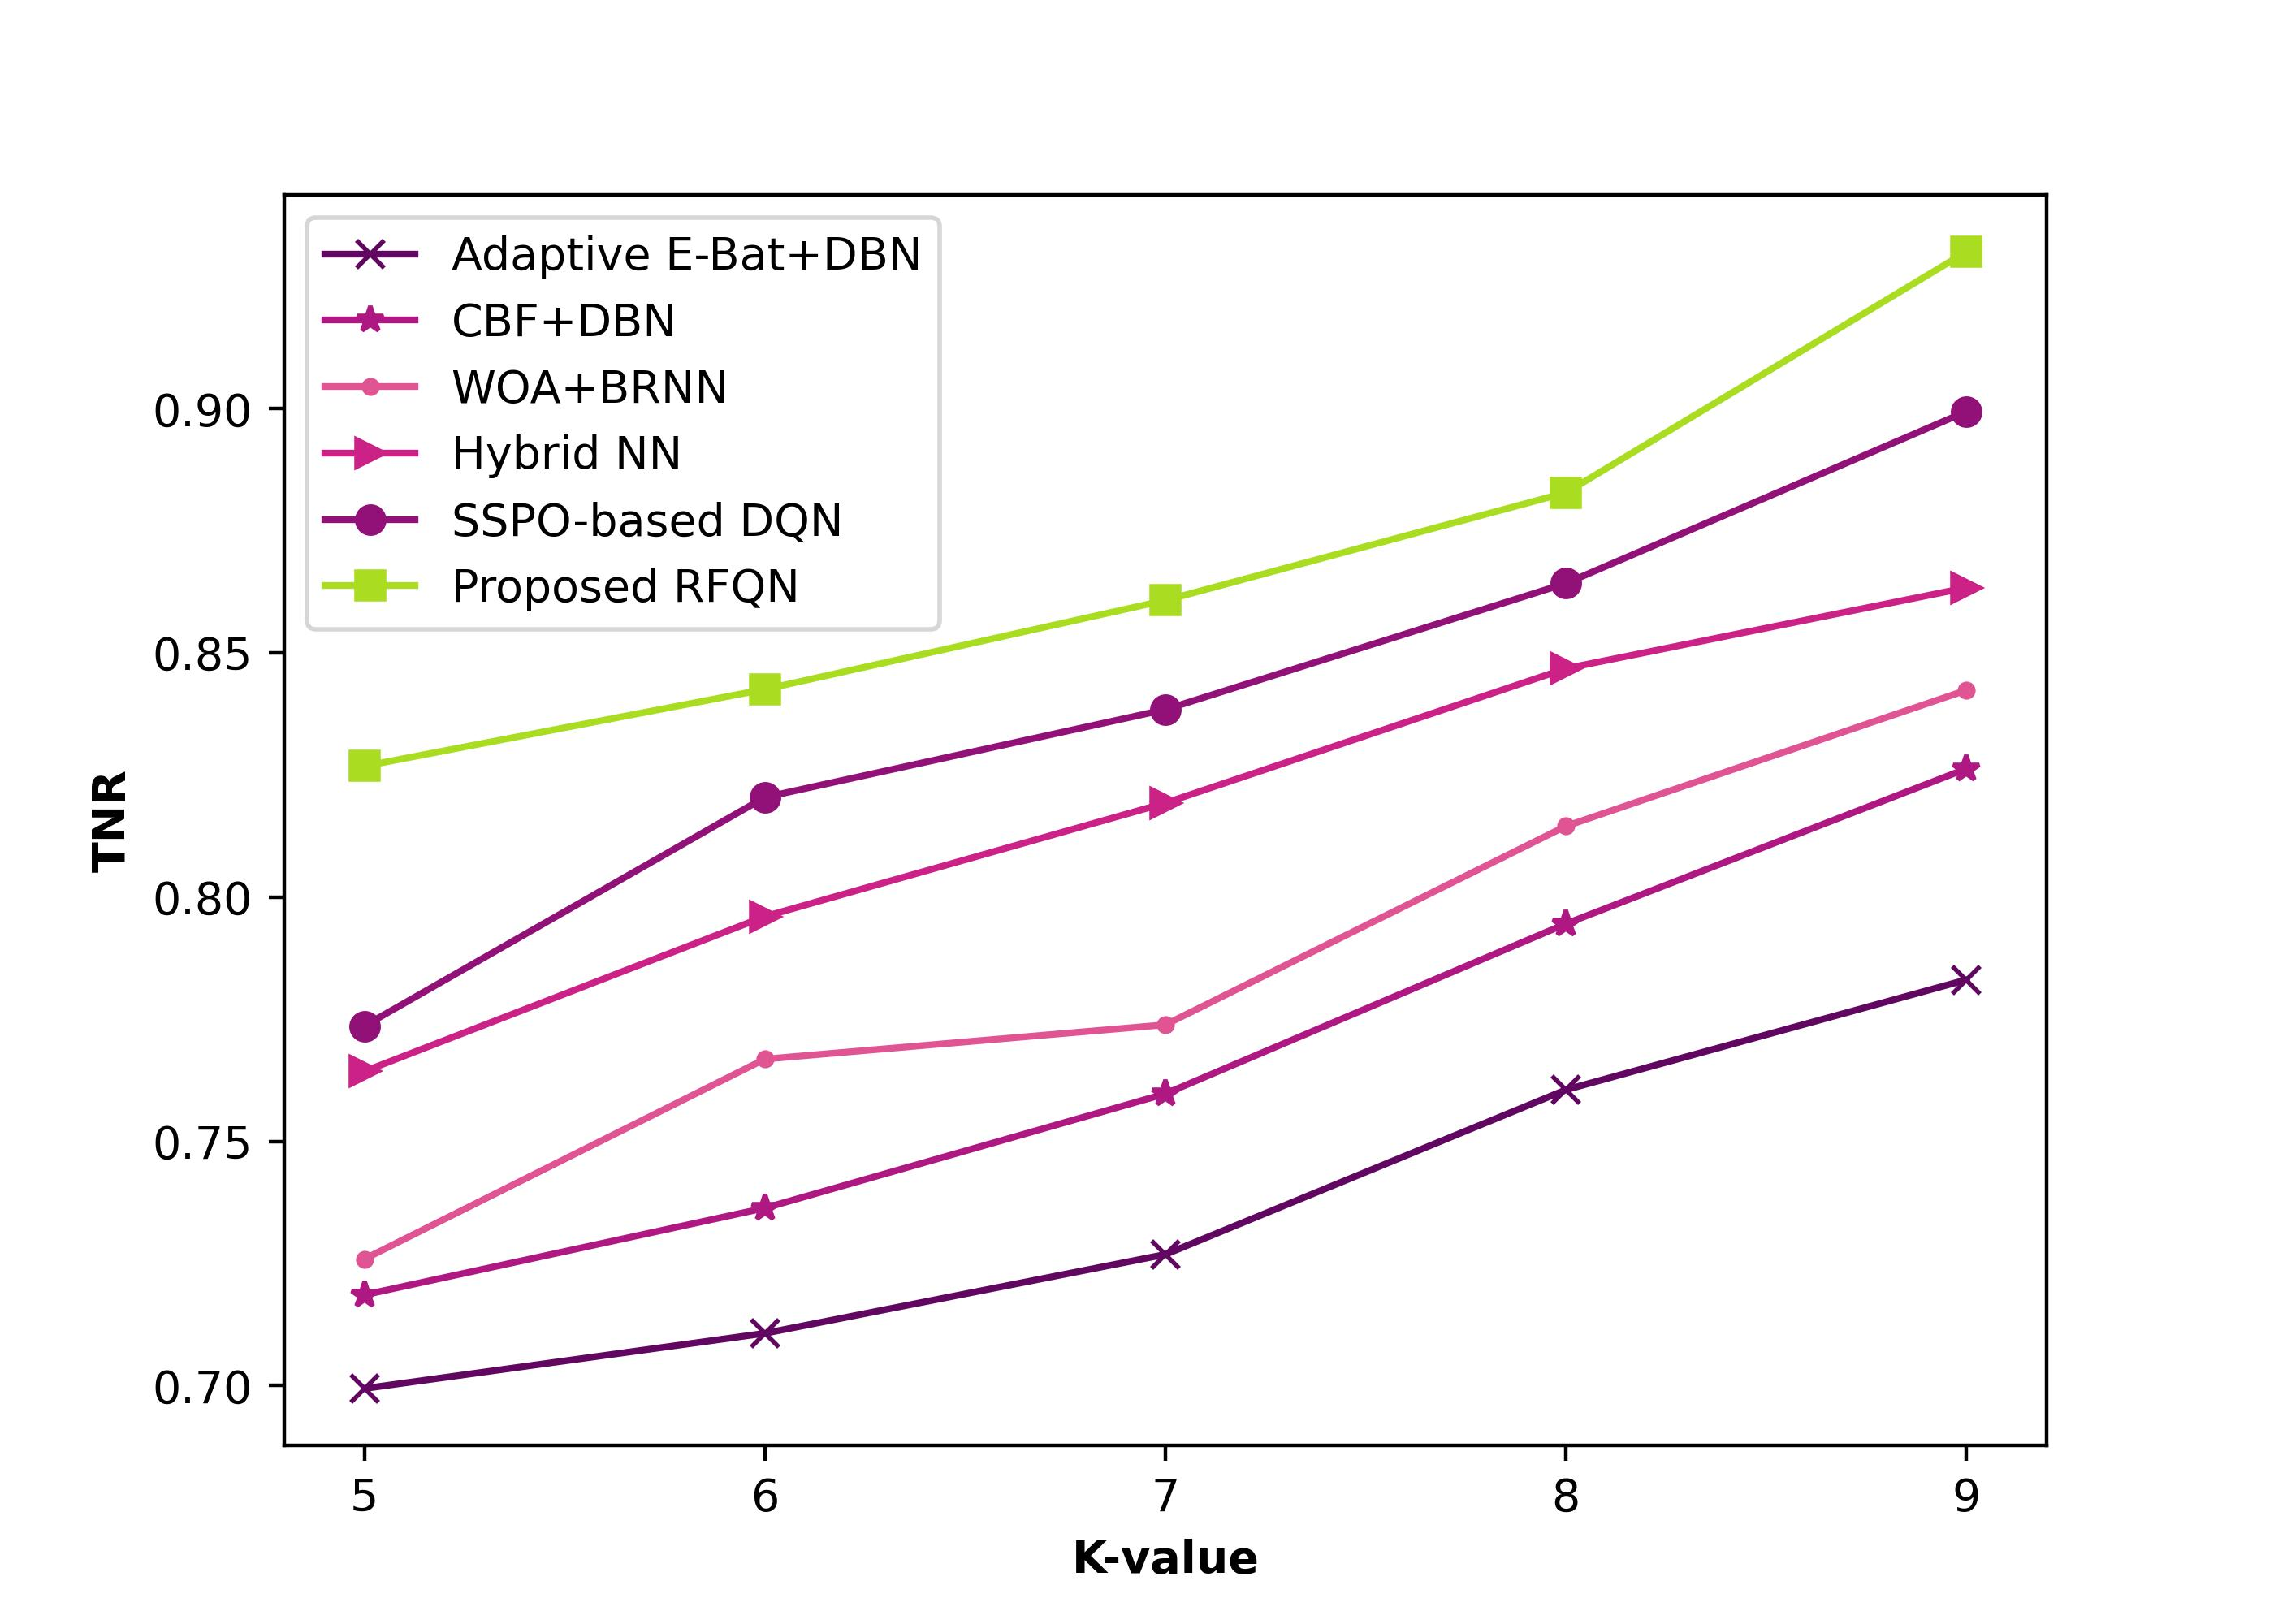

The data file committed next to this chart (first rows):
0.699396907, 0.718568197, 0.725902397, 0.764332018, 0.773623813, 0.826834705
0.7107, 0.7363, 0.7668, 0.796, 0.8204, 0.8426
0.7269, 0.7598, 0.7739, 0.8193, 0.8384, 0.8608
0.7606, 0.7946, 0.8145, 0.8468, 0.8643, 0.8828
0.7831, 0.8263, 0.8424, 0.8634, 0.8994, 0.9322
